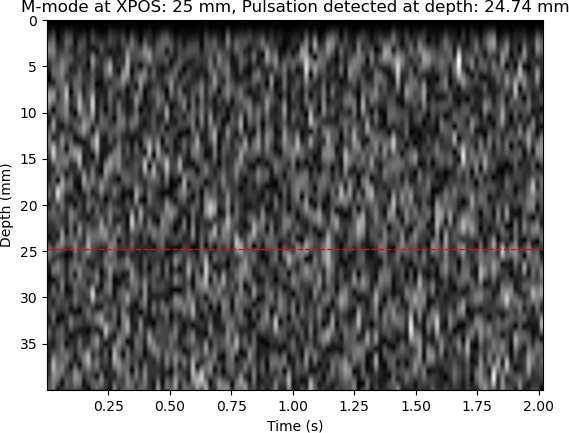

The file beside this chart, header and first rows:
XPOS, STRATEG, TIME, DACVAL, OFFSET, D[0], D[1], D[2], D[3], D[4], D[5], D[6], D[7], D[8], D[9], D[10], D[11], D[12], D[13], D[14], D[15], D[16], D[17], D[18]
25, 0, 164, 700, 0, 764, 720, 720, 712, 624, 644, 652, 688, 628, 684, 748, 696, 688, 984, 520, 712, 720, 664, 636
25, 0, 18521, 700, 0, 1276, 1036, 780, 940, 840, 824, 860, 896, 1208, 768, 940, 920, 1004, 1260, 1072, 848, 972, 856, 868
25, 0, 36346, 700, 0, 1020, 984, 984, 1000, 976, 972, 976, 912, 1180, 1024, 1064, 796, 1272, 784, 1004, 988, 972, 952, 908
25, 0, 54171, 700, 0, 1020, 928, 928, 968, 836, 860, 916, 868, 868, 864, 976, 992, 932, 944, 788, 812, 888, 844, 848
25, 0, 71992, 700, 0, 1020, 860, 860, 792, 900, 896, 540, 684, 1004, 888, 924, 904, 868, 516, 1000, 548, 752, 628, 652
25, 0, 89885, 700, 0, 1020, 1016, 1272, 1076, 768, 916, 928, 916, 976, 940, 952, 928, 912, 948, 1016, 884, 1200, 1076, 804
25, 0, 107706, 700, 0, 1020, 884, 884, 888, 820, 792, 788, 832, 852, 900, 948, 576, 1016, 840, 852, 804, 908, 636, 748
25, 0, 125528, 700, 0, 1020, 1020, 1020, 924, 1224, 820, 964, 896, 952, 968, 944, 1004, 1012, 972, 908, 840, 908, 944, 944
25, 0, 143351, 700, 0, 1020, 908, 908, 916, 596, 988, 808, 968, 904, 524, 764, 752, 728, 964, 804, 928, 896, 920, 868
25, 0, 161191, 700, 0, 764, 728, 728, 948, 832, 820, 800, 920, 908, 872, 528, 980, 860, 900, 860, 780, 808, 880, 812
25, 0, 179015, 700, 0, 1020, 920, 920, 960, 948, 984, 972, 920, 916, 972, 996, 968, 960, 848, 808, 864, 908, 980, 1252
25, 0, 196837, 700, 0, 1276, 1184, 1184, 1092, 1028, 812, 1004, 968, 908, 976, 916, 908, 932, 884, 956, 984, 968, 932, 956
25, 0, 214664, 700, 0, 1020, 912, 912, 992, 972, 1240, 780, 984, 920, 968, 980, 924, 968, 1220, 1096, 1128, 788, 888, 884
25, 0, 232490, 700, 0, 1020, 1016, 1272, 1060, 812, 1016, 908, 896, 1248, 1092, 1080, 812, 968, 1216, 1088, 1056, 1072, 808, 904
25, 0, 250342, 700, 0, 1276, 1096, 840, 1020, 856, 852, 888, 964, 956, 996, 976, 932, 988, 912, 920, 952, 888, 932, 932
25, 0, 268164, 700, 0, 1020, 956, 956, 976, 1008, 992, 976, 964, 992, 932, 792, 772, 860, 836, 888, 924, 596, 1012, 808
25, 0, 285987, 700, 0, 1276, 1168, 1168, 1124, 1096, 804, 1012, 948, 976, 1008, 1188, 1064, 1108, 824, 1004, 952, 920, 888, 952
25, 0, 303831, 700, 0, 1020, 868, 868, 900, 932, 880, 828, 840, 904, 996, 964, 900, 952, 908, 872, 956, 1008, 984, 944
25, 0, 321682, 700, 0, 1020, 1004, 1260, 792, 968, 912, 952, 912, 980, 980, 916, 992, 908, 880, 908, 944, 896, 880, 908
25, 0, 339536, 700, 0, 1020, 944, 944, 960, 1016, 984, 940, 896, 892, 828, 872, 1012, 936, 840, 852, 924, 916, 912, 880
25, 0, 357452, 700, 0, 1020, 1004, 1004, 892, 908, 932, 932, 992, 924, 916, 912, 900, 888, 836, 832, 844, 788, 828, 824
25, 0, 375276, 700, 0, 1276, 1052, 796, 1220, 1024, 1140, 1036, 1072, 792, 968, 916, 944, 1008, 1200, 768, 980, 960, 968, 984
25, 0, 393156, 700, 0, 1020, 908, 908, 1240, 792, 980, 980, 892, 844, 932, 968, 900, 868, 880, 956, 828, 884, 960, 924
25, 0, 410996, 700, 0, 1276, 1060, 804, 936, 832, 816, 808, 792, 884, 964, 904, 880, 904, 924, 888, 852, 872, 892, 1276
25, 0, 428819, 700, 0, 1276, 1132, 1132, 1164, 1112, 1028, 1040, 1048, 816, 1004, 1272, 1032, 768, 1252, 768, 1012, 1252, 1052, 1108
25, 0, 446976, 700, 0, 1020, 876, 876, 956, 840, 812, 852, 516, 1008, 840, 844, 524, 1004, 852, 776, 824, 1188, 772, 940
25, 0, 464815, 700, 0, 1020, 944, 944, 828, 892, 984, 940, 932, 960, 960, 948, 904, 1200, 1044, 768, 924, 944, 884, 852
25, 0, 482649, 700, 0, 1020, 1004, 1260, 1040, 1096, 1244, 892, 1276, 1080, 768, 928, 1256, 1040, 1024, 1032, 1032, 780, 964, 876
25, 0, 500471, 700, 0, 1276, 1088, 1088, 1156, 828, 1016, 1276, 1104, 1148, 1160, 800, 1244, 1100, 1128, 1076, 1168, 1140, 1044, 1096
25, 0, 518321, 700, 0, 1020, 872, 872, 868, 952, 868, 840, 820, 864, 892, 968, 920, 908, 912, 904, 972, 860, 772, 868
25, 0, 536160, 700, 0, 1020, 996, 996, 1252, 1108, 1172, 768, 1008, 1020, 1276, 804, 964, 932, 956, 944, 916, 784, 904, 980
25, 0, 553990, 700, 0, 1020, 988, 988, 964, 908, 920, 892, 908, 940, 1256, 1036, 776, 1276, 1044, 1100, 1096, 804, 1208, 1040
25, 0, 571931, 700, 0, 1020, 936, 1192, 1040, 1080, 1076, 1140, 1100, 788, 1264, 1080, 1088, 1152, 1124, 1032, 1036, 1044, 768, 1240
25, 0, 589761, 700, 0, 1020, 988, 1244, 788, 940, 968, 952, 908, 992, 948, 1252, 784, 984, 952, 924, 936, 972, 900, 868
25, 0, 607604, 700, 0, 1020, 952, 952, 988, 1004, 1244, 1064, 1028, 1048, 1108, 828, 1244, 780, 1004, 920, 844, 548, 1012, 780
25, 0, 625481, 700, 0, 1020, 1000, 1256, 1096, 1116, 1024, 1024, 1068, 1124, 1072, 800, 1016, 984, 1256, 808, 1004, 972, 976, 900
25, 0, 643302, 700, 0, 1020, 972, 972, 944, 948, 940, 952, 1248, 1076, 1036, 1032, 1036, 1044, 1080, 776, 976, 944, 928, 1244
25, 0, 661123, 700, 0, 1020, 944, 944, 992, 964, 880, 1016, 1012, 1176, 1040, 1112, 780, 1276, 1028, 1032, 1052, 1152, 1152, 804
25, 0, 678948, 700, 0, 1020, 944, 944, 936, 616, 752, 712, 948, 808, 864, 900, 916, 900, 968, 964, 912, 992, 612, 1020
25, 0, 696835, 700, 0, 1020, 1012, 1012, 948, 928, 836, 808, 872, 860, 548, 1008, 824, 828, 856, 832, 856, 892, 588, 720
25, 0, 714663, 700, 0, 1020, 1020, 1020, 1000, 920, 860, 848, 896, 952, 928, 888, 888, 984, 1224, 1048, 812, 908, 780, 844
25, 0, 732485, 700, 0, 1276, 1044, 788, 1264, 1040, 796, 964, 916, 948, 1184, 1024, 1036, 788, 928, 824, 820, 860, 1000, 992
25, 0, 750317, 700, 0, 1244, 1028, 772, 1020, 984, 912, 856, 840, 812, 896, 872, 892, 1012, 964, 896, 880, 904, 908, 888
25, 0, 768160, 700, 0, 1276, 1188, 1188, 772, 1184, 1080, 772, 1248, 872, 1016, 984, 1012, 920, 944, 1248, 780, 988, 908, 912
25, 0, 785986, 700, 0, 1020, 952, 952, 872, 880, 892, 864, 1000, 920, 852, 920, 896, 836, 888, 820, 812, 924, 904, 912
25, 0, 803806, 700, 0, 1020, 868, 868, 932, 952, 1264, 1036, 1064, 800, 1000, 948, 904, 968, 972, 936, 960, 992, 1012, 888
25, 0, 821633, 700, 0, 1276, 1028, 772, 1268, 1044, 812, 956, 940, 928, 936, 936, 988, 912, 876, 872, 876, 864, 820, 844
25, 0, 839488, 700, 0, 1276, 1052, 796, 996, 1240, 1072, 824, 1004, 1008, 984, 1228, 1104, 932, 1256, 1024, 1068, 1024, 1080, 872
25, 0, 857371, 700, 0, 1020, 876, 876, 652, 736, 712, 728, 716, 948, 796, 820, 868, 840, 864, 856, 888, 884, 888, 896
25, 0, 875196, 700, 0, 1020, 952, 952, 880, 888, 952, 980, 880, 840, 968, 980, 944, 852, 896, 852, 876, 904, 884, 908
25, 0, 893023, 700, 0, 1020, 1016, 1016, 1260, 796, 1000, 928, 948, 964, 900, 900, 1216, 792, 980, 900, 924, 872, 880, 928
25, 0, 910844, 700, 0, 1276, 1036, 780, 1000, 952, 1276, 816, 952, 920, 968, 964, 976, 1004, 1220, 796, 1008, 1176, 768, 996
25, 0, 928702, 700, 0, 1276, 1036, 1036, 1052, 1060, 1108, 1040, 768, 976, 1244, 792, 920, 876, 1240, 1040, 1028, 1096, 1088, 1080
25, 0, 946527, 700, 0, 1020, 840, 840, 872, 900, 944, 972, 848, 856, 584, 708, 1012, 876, 900, 812, 860, 928, 808, 816
25, 0, 964352, 700, 0, 1020, 852, 852, 940, 872, 864, 848, 800, 876, 900, 872, 1252, 1084, 1032, 1024, 800, 1008, 940, 1020
25, 0, 982179, 700, 0, 764, 744, 744, 736, 1004, 768, 548, 1020, 888, 928, 860, 584, 1004, 784, 796, 872, 952, 940, 856
25, 0, 1000054, 700, 0, 1276, 1072, 1072, 1048, 1116, 1128, 1108, 1032, 1036, 812, 976, 952, 964, 1216, 1040, 1116, 800, 960, 1228
25, 0, 1017881, 700, 0, 1020, 976, 1232, 828, 940, 920, 936, 940, 972, 912, 824, 860, 520, 1012, 804, 828, 840, 844, 844
25, 0, 1035754, 700, 0, 1020, 956, 956, 916, 912, 980, 992, 944, 1228, 808, 916, 856, 876, 856, 804, 872, 972, 852, 892
25, 0, 1053582, 700, 0, 1020, 828, 828, 844, 788, 536, 1000, 836, 544, 748, 956, 796, 812, 840, 820, 772, 864, 940, 812
... 54 more rows
